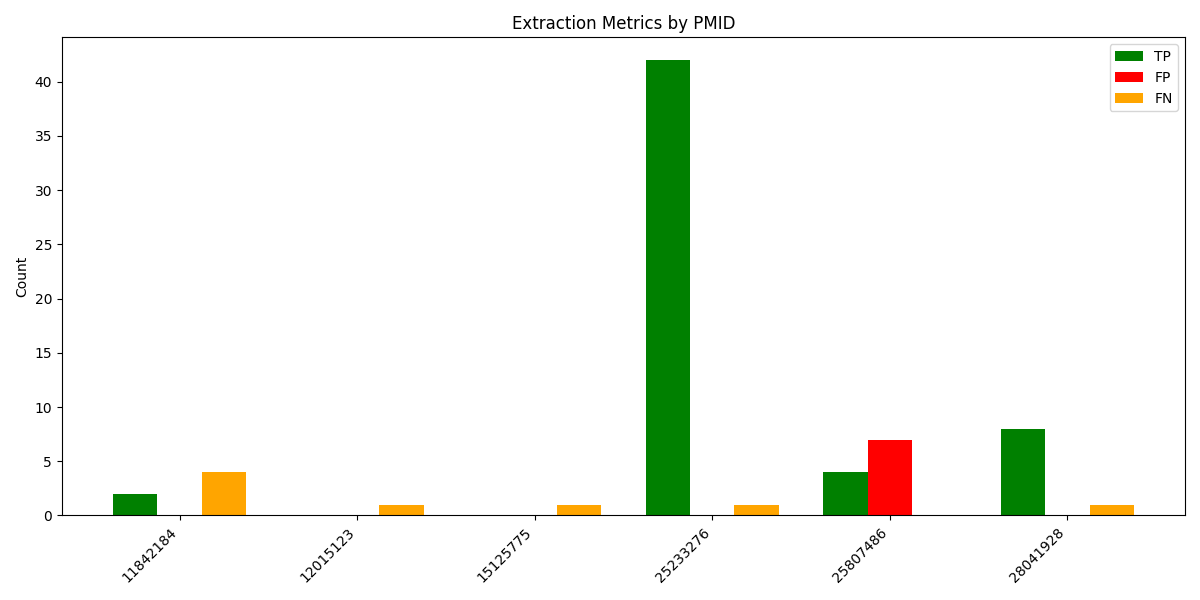

The table this chart was drawn from, first rows:
PMID, TP, FP, FN
11842184, 2, 0, 4
12015123, 0, 0, 1
15125775, 0, 0, 1
25233276, 42, 0, 1
25807486, 4, 7, 0
28041928, 8, 0, 1
